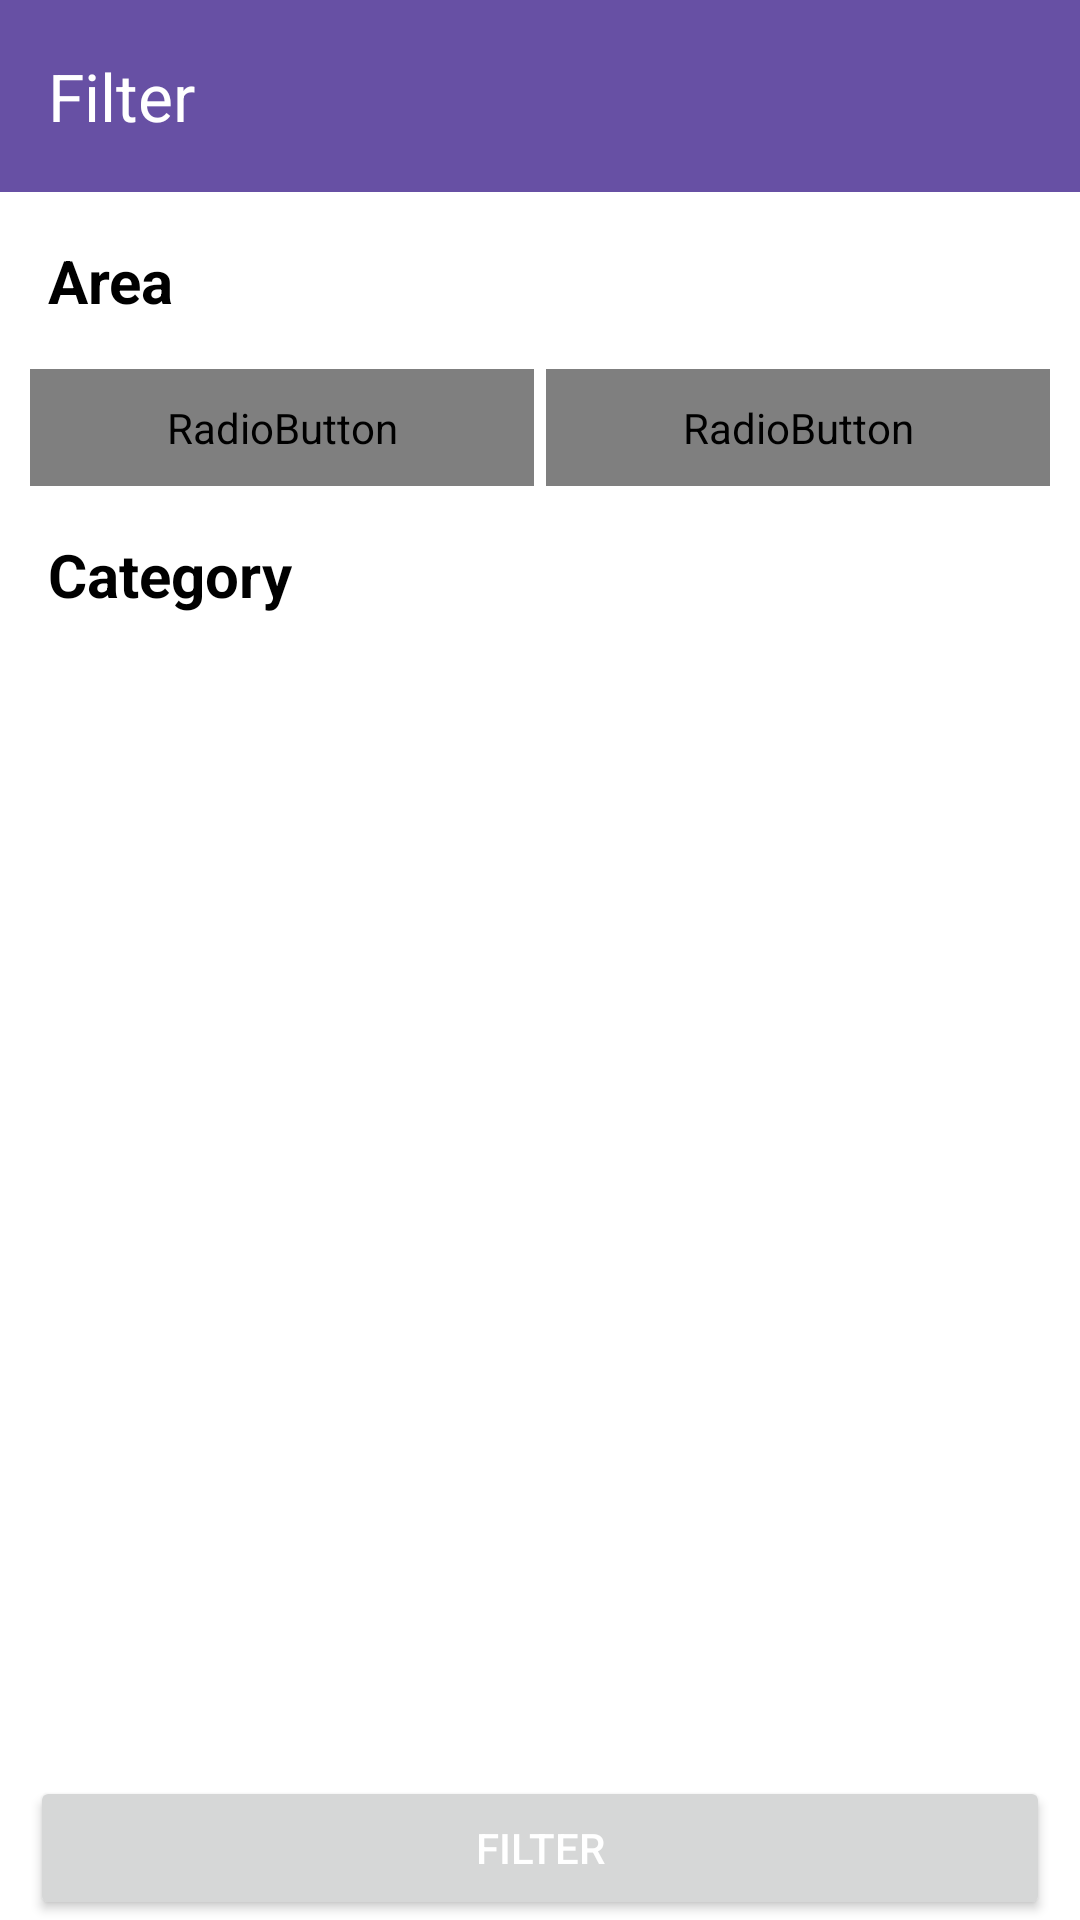

Here is an Android app screen rendered from its layout file. Give the layout XML and the strings, colors and styles it references.
<!-- AndroidManifest.xml: application theme Theme.MealReceipe -->
<!-- res/layout/activity_filter.xml -->
<?xml version="1.0" encoding="utf-8"?>
<androidx.constraintlayout.widget.ConstraintLayout xmlns:android="http://schemas.android.com/apk/res/android"
    xmlns:app="http://schemas.android.com/apk/res-auto"
    xmlns:tools="http://schemas.android.com/tools"
    android:layout_width="match_parent"
    android:layout_height="match_parent"
    android:background="@color/white"
    tools:context=".ui.filter.FilterActivity">

    <Button
        android:id="@+id/btn_filter"
        android:layout_width="match_parent"
        android:layout_height="wrap_content"
        android:layout_marginHorizontal="@dimen/dimen_10dp"
        android:text="@string/filter"
        android:textColor="@color/white"
        app:layout_constraintBottom_toBottomOf="parent" />

    <ProgressBar
        android:id="@+id/progressbar"
        android:layout_width="wrap_content"
        android:layout_height="wrap_content"
        android:visibility="gone"
        app:layout_constraintBottom_toBottomOf="parent"
        app:layout_constraintEnd_toEndOf="parent"
        app:layout_constraintStart_toStartOf="parent"
        app:layout_constraintTop_toTopOf="parent" />

    <RadioGroup
        android:id="@+id/rg_area"
        android:layout_width="match_parent"
        android:layout_height="wrap_content"
        android:layout_marginHorizontal="@dimen/dimen_10dp"
        android:layout_marginTop="@dimen/dimen_16dp"
        android:gravity="center"
        android:orientation="horizontal"
        android:weightSum="2"
        app:layout_constraintTop_toBottomOf="@+id/tv_area_label">

        <RadioButton
            android:id="@+id/rb_american"
            android:layout_width="@dimen/dimen_0dp"
            android:layout_height="wrap_content"
            android:layout_marginEnd="@dimen/dimen_2dp"
            android:layout_weight="1"
            android:background="@drawable/radio_selector"
            android:button="@android:color/transparent"
            android:gravity="center"
            android:padding="@dimen/dimen_10dp"
            android:text="@string/american"
            android:textColor="@drawable/radio_text_selector"
            android:textSize="@dimen/dimen_18sp" />

        <RadioButton
            android:id="@+id/rb_canadian"
            android:layout_width="@dimen/dimen_0dp"
            android:layout_height="wrap_content"
            android:layout_marginStart="@dimen/dimen_2dp"
            android:layout_weight="1"
            android:background="@drawable/radio_selector"
            android:button="@android:color/transparent"
            android:gravity="center"
            android:padding="@dimen/dimen_10dp"
            android:text="@string/canadian"
            android:textColor="@drawable/radio_text_selector"
            android:textSize="@dimen/dimen_18sp" />
    </RadioGroup>

    <TextView
        android:id="@+id/tv_area_label"
        android:layout_width="wrap_content"
        android:layout_height="wrap_content"
        android:layout_marginHorizontal="@dimen/dimen_16dp"
        android:layout_marginTop="@dimen/dimen_16dp"
        android:text="@string/area"
        android:textColor="@color/black"
        android:textSize="@dimen/dimen_20sp"
        android:textStyle="bold"
        app:layout_constraintStart_toStartOf="parent"
        app:layout_constraintTop_toBottomOf="@+id/toolbar" />

    <TextView
        android:id="@+id/tv_category_label"
        android:layout_width="wrap_content"
        android:layout_height="wrap_content"
        android:layout_marginHorizontal="@dimen/dimen_16dp"
        android:layout_marginTop="@dimen/dimen_16dp"
        android:text="@string/category"
        android:textColor="@color/black"
        android:textSize="@dimen/dimen_20sp"
        android:textStyle="bold"
        app:layout_constraintStart_toStartOf="parent"
        app:layout_constraintTop_toBottomOf="@+id/rg_area" />

    <androidx.recyclerview.widget.RecyclerView
        android:id="@+id/rv_category"
        android:layout_width="match_parent"
        android:layout_height="@dimen/dimen_0dp"
        android:layout_marginTop="@dimen/dimen_16dp"
        app:layout_constraintBottom_toTopOf="@+id/btn_filter"
        app:layout_constraintTop_toBottomOf="@+id/tv_category_label" />

    <com.google.android.material.appbar.MaterialToolbar
        android:id="@+id/toolbar"
        android:layout_width="match_parent"
        android:layout_height="?attr/actionBarSize"
        android:background="@color/colorAccent"
        app:layout_constraintTop_toTopOf="parent"
        app:navigationIcon="@drawable/baseline_keyboard_backspace_24"
        app:title="@string/filter"
        app:titleTextColor="@color/white" />
</androidx.constraintlayout.widget.ConstraintLayout>
<!-- resources referenced by this layout -->
<resources>
  <color name="black">#FF000000</color>
  <color name="colorAccent">#ff6750a4</color>
  <color name="white">#FFFFFFFF</color>
  <dimen name="dimen_0dp">0dp</dimen>
  <dimen name="dimen_10dp">10dp</dimen>
  <dimen name="dimen_16dp">16dp</dimen>
  <dimen name="dimen_18sp">18sp</dimen>
  <dimen name="dimen_20sp">20sp</dimen>
  <dimen name="dimen_2dp">2dp</dimen>
  <string name="american">American</string>
  <string name="area">Area</string>
  <string name="canadian">Canadian</string>
  <string name="category">Category</string>
  <string name="filter">Filter</string>
  <style name="Theme.MealReceipe" parent="Base.Theme.MealReceipe" />
  <style name="Base.Theme.MealReceipe" parent="Theme.Material3.DayNight.NoActionBar">
          
          
      </style>
</resources>
